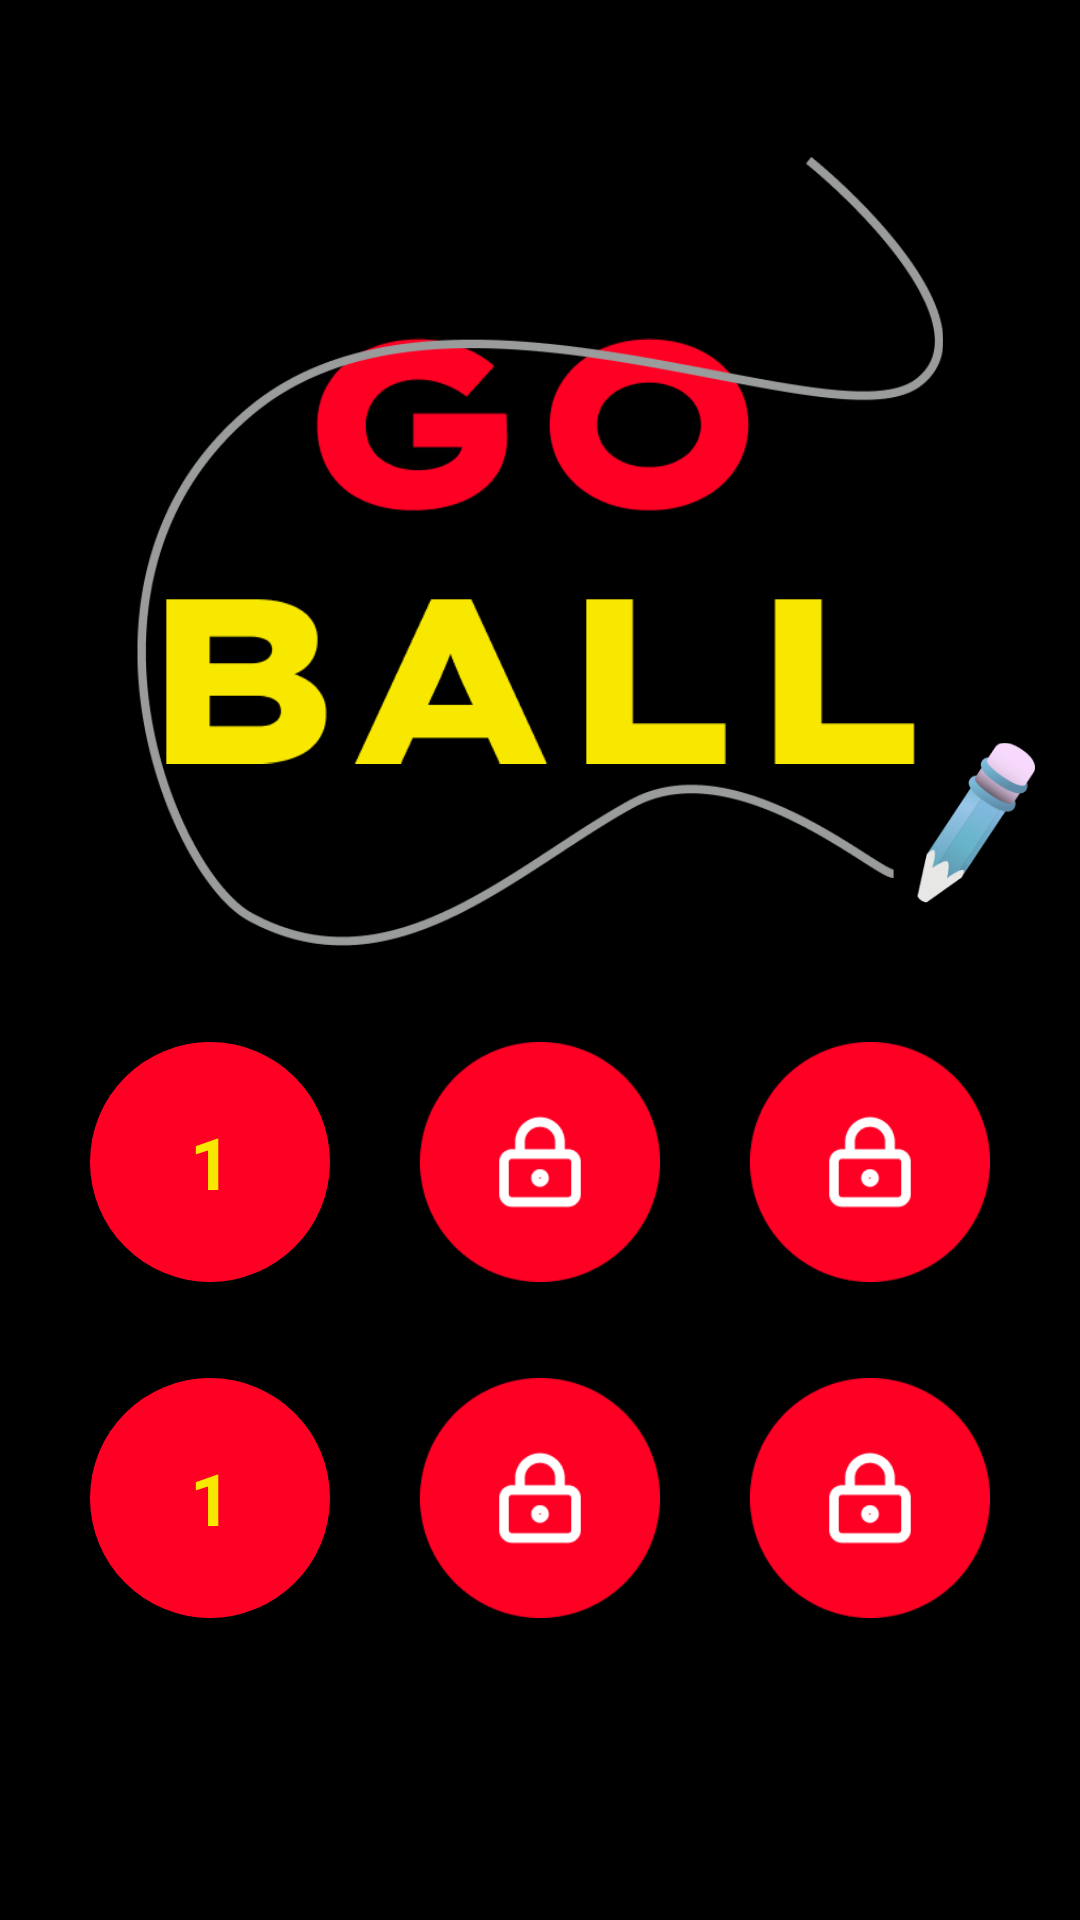

Write the Android layout XML for this screen, with the resource values it uses.
<!-- AndroidManifest.xml: application theme Theme.BoomLine -->
<!-- res/layout/fragment_levels.xml -->
<layout xmlns:tools="http://schemas.android.com/tools"
    xmlns:android="http://schemas.android.com/apk/res/android"
    xmlns:app="http://schemas.android.com/apk/res-auto">
    <androidx.constraintlayout.widget.ConstraintLayout
        android:layout_width="match_parent"
        android:layout_height="match_parent"
        android:background="#000000"
        tools:context=".StartFragment">

        <ImageView
            android:id="@+id/imageView"
            android:layout_width="250dp"
            android:layout_height="200dp"
            android:src="@drawable/l1"
            app:layout_constraintBottom_toBottomOf="parent"
            app:layout_constraintEnd_toEndOf="parent"
            app:layout_constraintStart_toStartOf="parent"
            app:layout_constraintTop_toTopOf="parent"
            app:layout_constraintVertical_bias="0.19" />

        <ImageView
            android:id="@+id/imageView2"
            android:layout_width="0dp"
            android:layout_height="0dp"
            android:layout_marginStart="-32dp"
            android:layout_marginTop="-32dp"
            android:layout_marginEnd="-32dp"
            android:layout_marginBottom="-32dp"
            android:src="@drawable/l2"
            app:layout_constraintBottom_toBottomOf="@+id/imageView"
            app:layout_constraintEnd_toEndOf="@+id/imageView"
            app:layout_constraintStart_toStartOf="@+id/imageView"
            app:layout_constraintTop_toTopOf="@+id/imageView" />

        <ImageView
            android:id="@+id/imageView4"
            android:layout_width="40dp"
            android:layout_height="80dp"
            android:src="@drawable/l3"
            app:layout_constraintBottom_toBottomOf="@+id/imageView2"
            app:layout_constraintStart_toEndOf="@+id/imageView" />

        <TextView
            android:id="@+id/textView2"
            android:layout_width="80dp"
            android:layout_height="80dp"
            android:layout_marginTop="32dp"
            android:background="@drawable/circle"
            android:gravity="center"
            android:text="1"
            android:textColor="#F8E800"
            android:textSize="24sp"
            android:textStyle="bold"
            app:layout_constraintEnd_toStartOf="@+id/textView3"
            app:layout_constraintHorizontal_bias="0.5"
            app:layout_constraintStart_toStartOf="parent"
            app:layout_constraintTop_toBottomOf="@+id/imageView2" />

        <TextView
            android:id="@+id/textView5"
            android:layout_width="80dp"
            android:layout_height="80dp"
            android:layout_marginTop="32dp"
            android:background="@drawable/circle"
            android:gravity="center"
            android:text="1"
            android:textColor="#F8E800"
            android:textSize="24sp"
            android:textStyle="bold"
            app:layout_constraintEnd_toStartOf="@+id/textView3"
            app:layout_constraintHorizontal_bias="0.5"
            app:layout_constraintStart_toStartOf="parent"
            app:layout_constraintTop_toBottomOf="@+id/textView2" />

        <TextView
            android:id="@+id/textView3"
            android:layout_width="80dp"
            android:layout_height="80dp"
            android:background="@drawable/bg"
            android:gravity="center"
            android:textColor="#F8E800"
            android:textSize="24sp"
            android:textStyle="bold"
            app:layout_constraintEnd_toStartOf="@+id/textView4"
            app:layout_constraintHorizontal_bias="0.5"
            app:layout_constraintStart_toEndOf="@+id/textView2"
            app:layout_constraintTop_toTopOf="@+id/textView2" />

        <TextView
            android:id="@+id/textView6"
            android:layout_width="80dp"
            android:layout_height="80dp"
            android:layout_marginTop="32dp"
            android:background="@drawable/bg"
            android:gravity="center"
            android:textColor="#F8E800"
            android:textSize="24sp"
            android:textStyle="bold"
            app:layout_constraintEnd_toStartOf="@+id/textView4"
            app:layout_constraintHorizontal_bias="0.5"
            app:layout_constraintStart_toEndOf="@+id/textView2"
            app:layout_constraintTop_toBottomOf="@+id/textView3" />

        <TextView
            android:id="@+id/textView4"
            android:layout_width="80dp"
            android:layout_height="80dp"
            android:background="@drawable/bg"
            android:gravity="center"
            android:textColor="#F8E800"
            android:textSize="24sp"
            android:textStyle="bold"
            app:layout_constraintEnd_toEndOf="parent"
            app:layout_constraintHorizontal_bias="0.5"
            app:layout_constraintStart_toEndOf="@+id/textView3"
            app:layout_constraintTop_toTopOf="@+id/textView3" />

        <TextView
            android:id="@+id/textView7"
            android:layout_width="80dp"
            android:layout_height="80dp"
            android:layout_marginTop="32dp"
            android:background="@drawable/bg"
            android:gravity="center"
            android:textColor="#F8E800"
            android:textSize="24sp"
            android:textStyle="bold"
            app:layout_constraintEnd_toEndOf="parent"
            app:layout_constraintHorizontal_bias="0.5"
            app:layout_constraintStart_toEndOf="@+id/textView3"
            app:layout_constraintTop_toBottomOf="@+id/textView4" />

    </androidx.constraintlayout.widget.ConstraintLayout>
</layout>
<!-- resources referenced by this layout -->
<resources>
  <!-- drawable bg: png bitmap (drawable, 4096 bytes) -->
  <!-- drawable circle (drawable) -->
  <?xml version="1.0" encoding="utf-8"?>
  <shape xmlns:android="http://schemas.android.com/apk/res/android" android:shape="oval">
   <solid android:color="#FF0025"/>
  </shape>
  <!-- drawable l1: png bitmap (drawable, 9108 bytes) -->
  <!-- drawable l2: png bitmap (drawable, 18040 bytes) -->
  <!-- drawable l3: png bitmap (drawable, 12839 bytes) -->
  <style name="Theme.BoomLine" parent="Base.Theme.BoomLine" />
  <style name="Base.Theme.BoomLine" parent="Theme.Material3.DayNight.NoActionBar">
          
          
      </style>
</resources>
